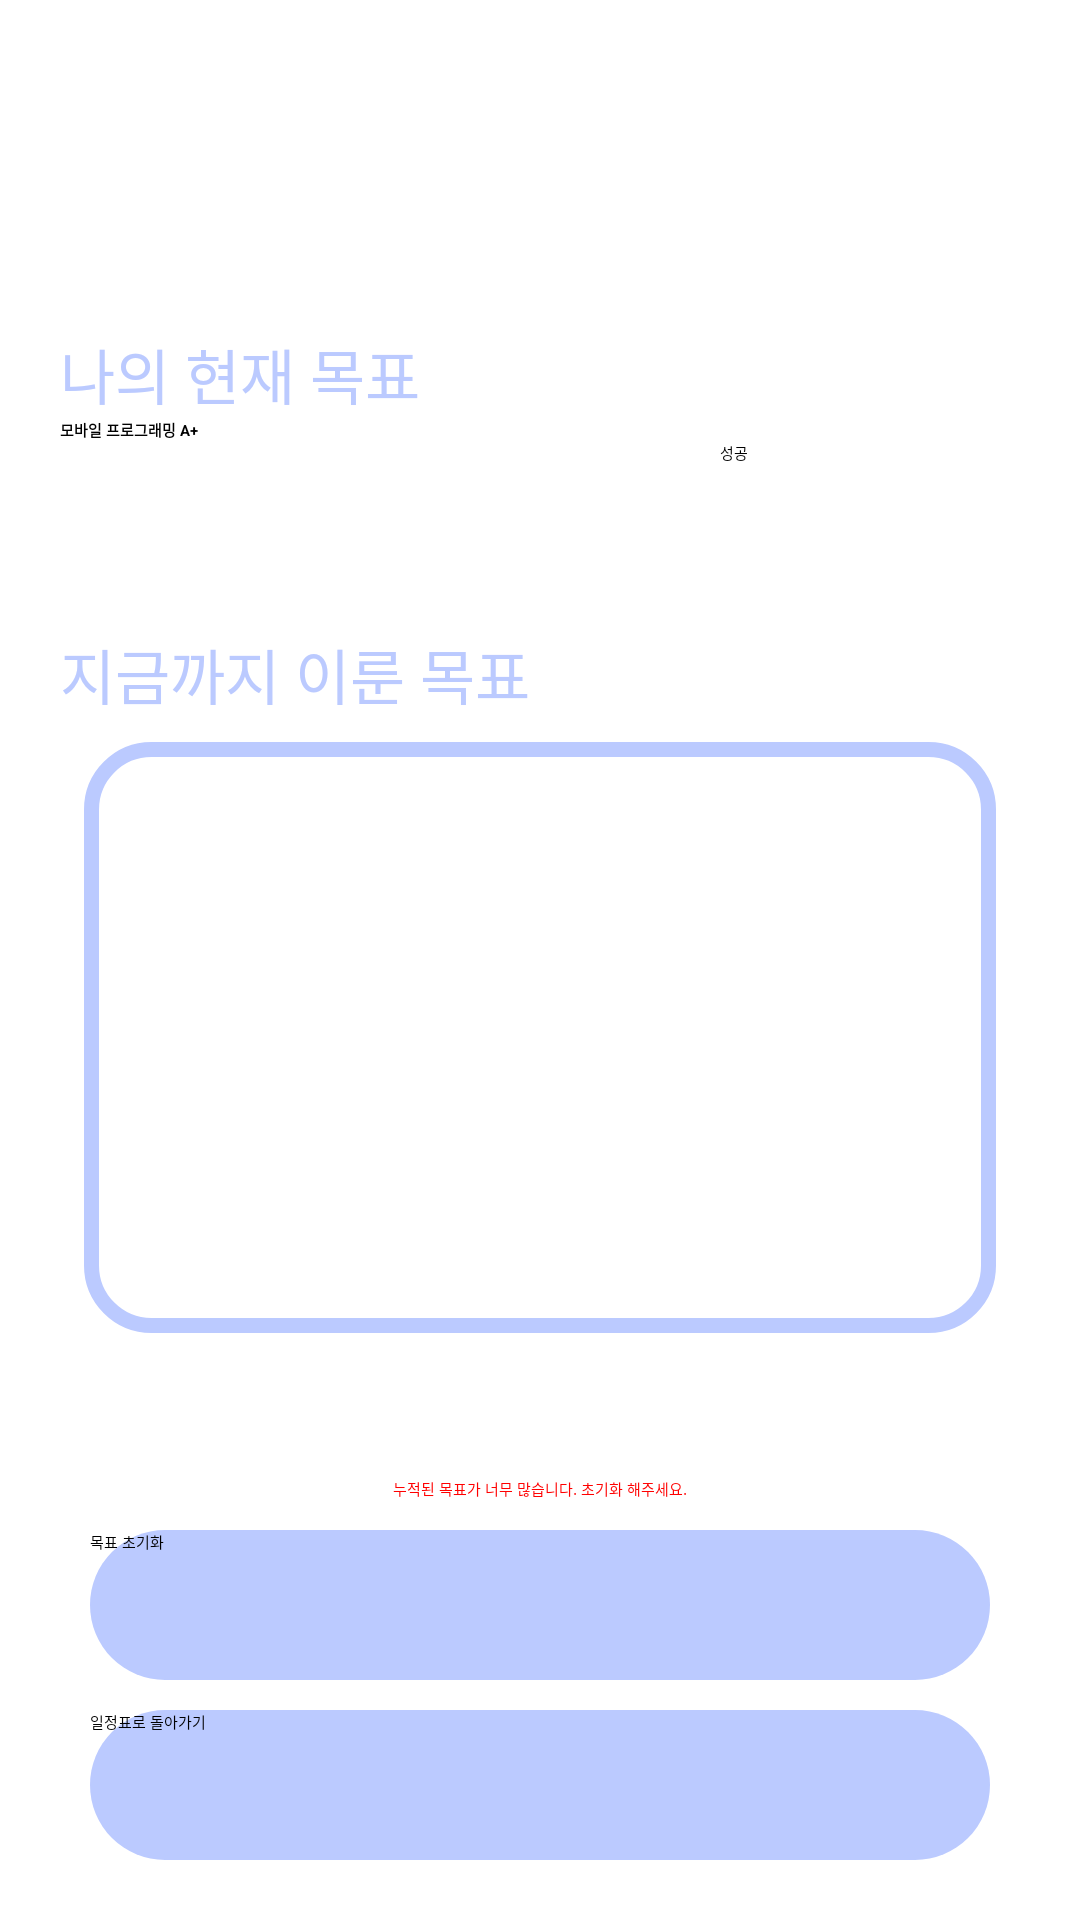

This screen was rendered from an Android layout file. Write that file and the resources it references.
<!-- AndroidManifest.xml: application theme Theme.Term -->
<!-- res/layout/activity_goal.xml -->
<?xml version="1.0" encoding="utf-8"?>
<LinearLayout
    xmlns:android="http://schemas.android.com/apk/res/android"
    xmlns:app="http://schemas.android.com/apk/res-auto"
    xmlns:tools="http://schemas.android.com/tools"
    android:layout_width="match_parent"
    android:layout_height="match_parent"
    android:gravity="center_horizontal"
    android:orientation="vertical"
    tools:context=".MainActivity">

    <LinearLayout
        android:layout_marginTop="20dp"
        android:layout_width="200dp"
        android:layout_height="70dp">

        <ImageView
            android:id="@+id/imageView"
            android:layout_width="wrap_content"
            android:layout_height="wrap_content"
            app:srcCompat="@drawable/main" />

    </LinearLayout>

    <LinearLayout
        android:layout_margin="20dp"
        android:layout_width="match_parent"
        android:layout_height="match_parent"
        android:layout_weight="1"
        android:orientation="vertical">

        <TextView
            android:id="@+id/goalText"
            android:layout_width="wrap_content"
            android:layout_height="wrap_content"
            android:text="나의 현재 목표"
            android:textSize="20dp"
            android:textColor="#BBCAFF" />

        <EditText
            android:textCursorDrawable="@drawable/cursor_drawable"
            android:backgroundTint = "#BBCAFF"
            android:textColorHighlight="#BBCAFF"
            android:textSelectHandle="@drawable/select_handler"
            android:textSelectHandleRight="@drawable/select_handler"
            android:textSelectHandleLeft="@drawable/select_handler"
            android:id="@+id/userGoalText"
            android:layout_width="match_parent"
            android:layout_height="wrap_content"
            android:hint="모바일 프로그래밍 A+"
            android:textStyle="bold"
            android:textColor="@color/black"/>

        <Button
            android:layout_gravity="right"
            android:id="@+id/finishBTN"
            android:backgroundTint="#BBCAFF"
            android:layout_width="100dp"
            android:layout_height="50dp"
            android:text="성공"/>

        <TextView
            android:layout_marginTop="13dp"
            android:layout_width="wrap_content"
            android:layout_height="wrap_content"
            android:textSize="20dp"
            android:text="지금까지 이룬 목표"
            android:textColor="#BBCAFF" />

        <LinearLayout
            android:background="@drawable/line"
            android:layout_margin="8dp"
            android:layout_width="match_parent"
            android:layout_height="match_parent">

            <TextView
                android:layout_margin="15dp"
                android:layout_width="wrap_content"
                android:layout_height="wrap_content"
                android:textSize="20dp"
                android:textColor="@color/black"
                android:id="@+id/finishGoalListText"/>

        </LinearLayout>
    </LinearLayout>

    <LinearLayout
        android:layout_width="match_parent"
        android:layout_height="wrap_content"
        android:gravity="bottom"
        android:orientation="vertical">

        <TextView
            android:layout_marginTop="20dp"
            android:id="@+id/checkGoal"
            android:layout_width="wrap_content"
            android:layout_height="wrap_content"
            android:layout_gravity="center"
            android:gravity="center"
            android:text="누적된 목표가 너무 많습니다. 초기화 해주세요."
            android:layout_marginBottom="10dp"
            android:textColor="#FF0000" />

        <Button
            android:id="@+id/clearGoalBTN"
            android:layout_width="300dp"
            android:layout_height="50dp"
            android:layout_gravity="center"
            android:background="@drawable/button"
            android:layout_marginBottom="10dp"
            android:text="목표 초기화"/>

        <Button
            android:id="@+id/backBTN"
            android:layout_width="300dp"
            android:layout_height="50dp"
            android:layout_gravity="center"
            android:layout_marginBottom="20dp"
            android:background="@drawable/button"
            android:text="일정표로 돌아가기" />

    </LinearLayout>
</LinearLayout>
<!-- resources referenced by this layout -->
<resources>
  <!-- drawable button (drawable-v24) -->
  <?xml version="1.0" encoding="utf-8"?>
  <shape xmlns:android="http://schemas.android.com/apk/res/android"
      android:color="#BBCAFF" >
  
      <solid
          android:color="#BBCAFF"/>
  
      <corners
          android:radius="50dp"/>
  
  </shape>
  <!-- drawable cursor_drawable (drawable-v24) -->
  <?xml version="1.0" encoding="utf-8"?>
  <shape xmlns:android="http://schemas.android.com/apk/res/android">
  
      <size
          android:width="2dp"/>
  
      <solid
          android:color="#BBCAFF"/>
  
  </shape>
  <!-- drawable line (drawable-v24) -->
  <?xml version="1.0" encoding="utf-8"?>
  <shape xmlns:android="http://schemas.android.com/apk/res/android"
      android:color="#BBCAFF" >
  
      <solid
          android:color="@color/white"/>
  
      <stroke android:color="#BBCAFF" android:width="5dp" />
  
      <corners
          android:radius="20dp"/>
  
  </shape>
  <!-- drawable main: png bitmap (drawable, 52627 bytes) -->
  <!-- drawable select_handler (drawable-v24) -->
  <?xml version="1.0" encoding="utf-8"?>
  <shape xmlns:android="http://schemas.android.com/apk/res/android">
      <solid android:color="#BBCAFF"/>
      <size android:width="20dp"/>
      <size android:height="20dp"/>
      <corners android:radius="10dp"/>
  
  </shape>
  <!-- not gathered from this repository: default colours our renderer supplied (Android Studio template values) -->
  <color name="black">#FF000000</color>
  <color name="white">#FFFFFFFF</color>
</resources>
